Dataset: images (GitHub, RuikeYuan/partvision). Classes: alternator, brake disc, headlight left, headlight right, side mirror left, side mirror right, taillight left, taillight right, wheel rim.

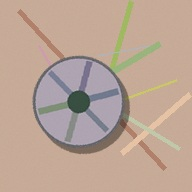
Label: wheel rim

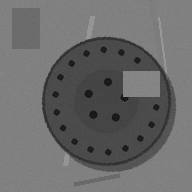
Label: brake disc

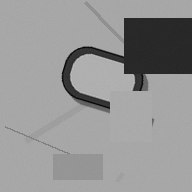
Label: side mirror left

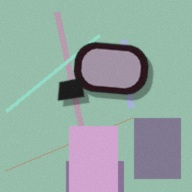
Label: side mirror right

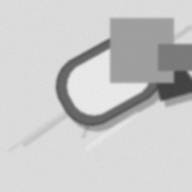
Label: side mirror left

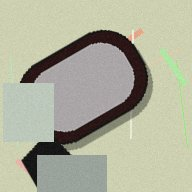
Label: side mirror right
